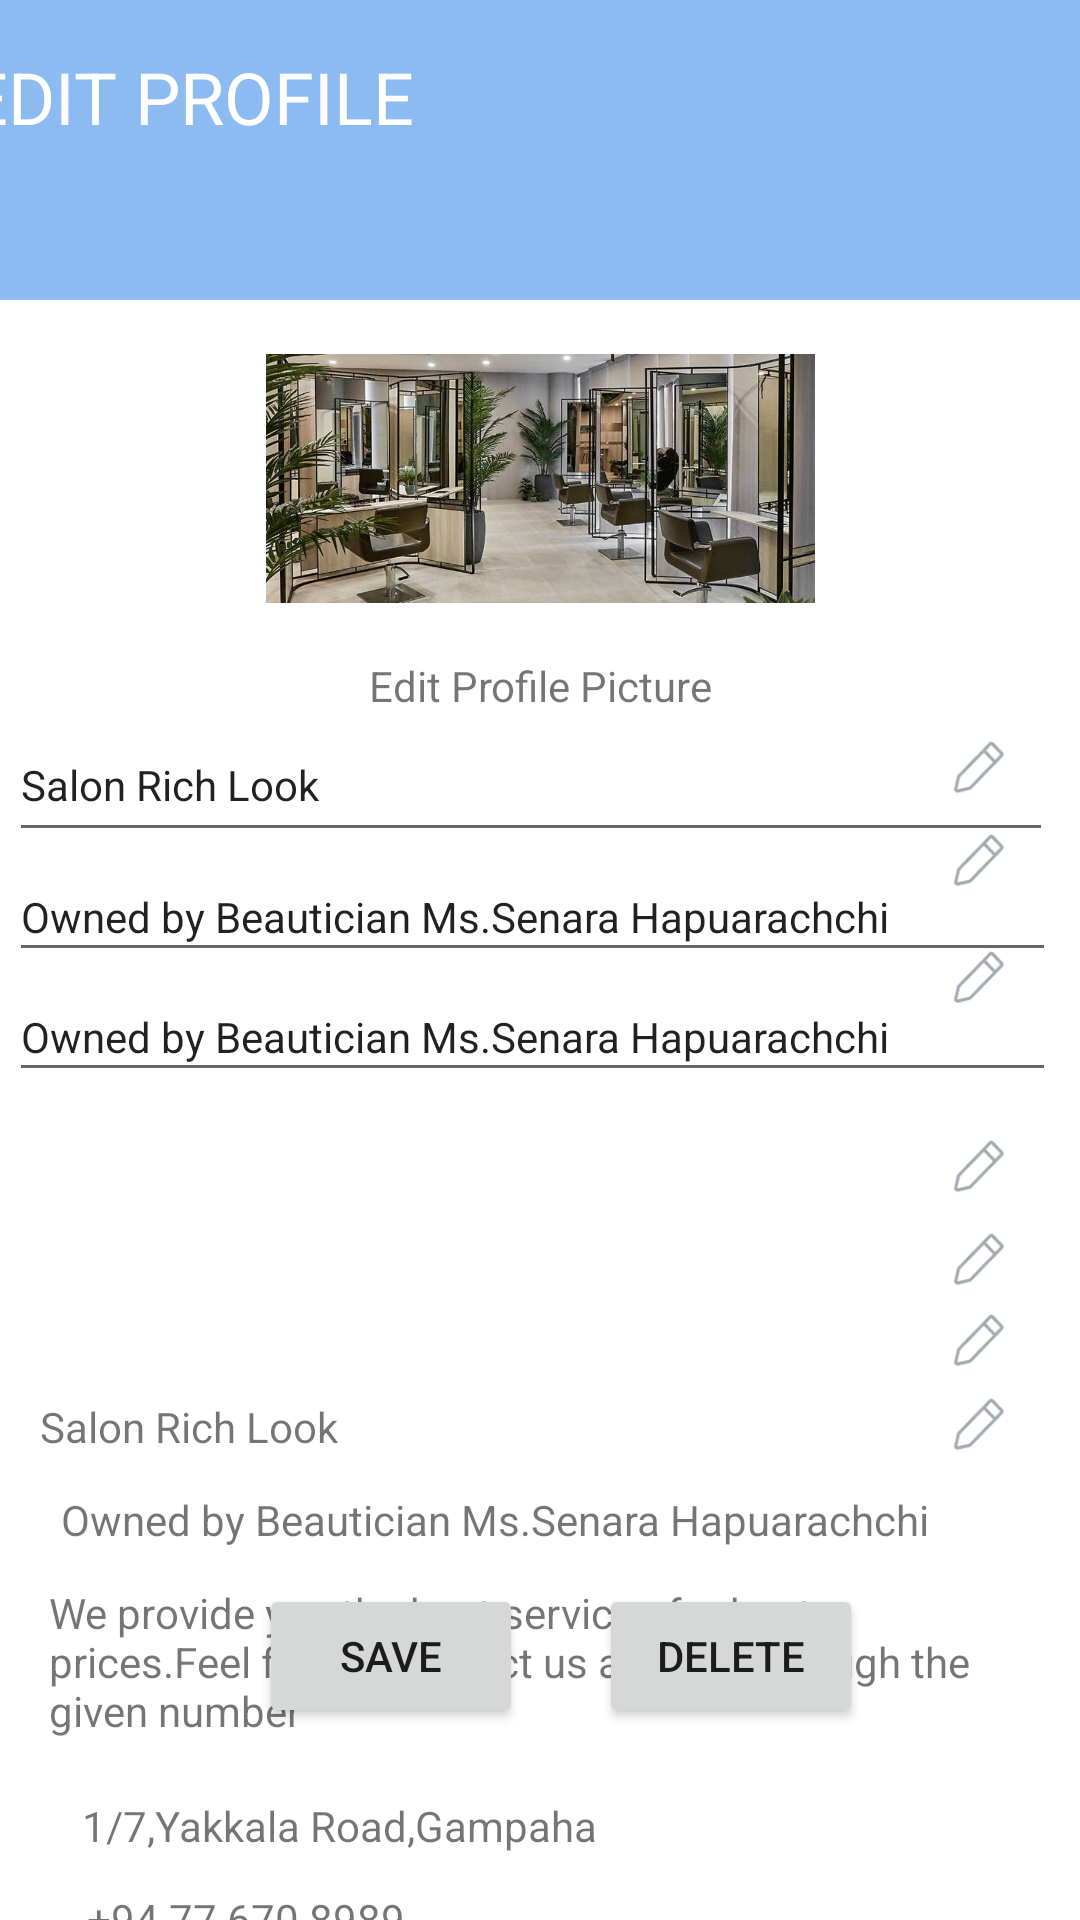

Write the Android layout XML for this screen, with the resource values it uses.
<!-- AndroidManifest.xml: application theme Theme.SalonAppointmentSystem -->
<!-- res/layout/activity_edit_personal_details.xml -->
<?xml version="1.0" encoding="utf-8"?>
<androidx.constraintlayout.widget.ConstraintLayout xmlns:android="http://schemas.android.com/apk/res/android"
    xmlns:app="http://schemas.android.com/apk/res-auto"
    xmlns:tools="http://schemas.android.com/tools"
    android:layout_width="match_parent"
    android:layout_height="match_parent"
    tools:context=".editProfile">

    <ImageView
        android:id="@+id/imageView11"
        android:layout_width="20dp"
        android:layout_height="19dp"
        android:layout_marginTop="20dp"
        app:layout_constraintEnd_toEndOf="parent"
        app:layout_constraintHorizontal_bias="0.93"
        app:layout_constraintStart_toStartOf="parent"
        app:layout_constraintTop_toBottomOf="@+id/imageView10"
        app:srcCompat="@drawable/pen" />

    <ImageView
        android:id="@+id/imageView12"
        android:layout_width="20dp"
        android:layout_height="19dp"
        android:layout_marginTop="44dp"
        app:layout_constraintEnd_toEndOf="parent"
        app:layout_constraintHorizontal_bias="0.93"
        app:layout_constraintStart_toStartOf="parent"
        app:layout_constraintTop_toBottomOf="@+id/imageView11"
        app:srcCompat="@drawable/pen" />

    <ImageView
        android:id="@+id/imageView13"
        android:layout_width="20dp"
        android:layout_height="19dp"
        android:layout_marginTop="12dp"
        app:layout_constraintEnd_toEndOf="parent"
        app:layout_constraintHorizontal_bias="0.93"
        app:layout_constraintStart_toStartOf="parent"
        app:layout_constraintTop_toBottomOf="@+id/imageView12"
        app:srcCompat="@drawable/pen" />

    <ImageView
        android:id="@+id/imageView14"
        android:layout_width="20dp"
        android:layout_height="19dp"
        android:layout_marginTop="8dp"
        app:layout_constraintEnd_toEndOf="parent"
        app:layout_constraintHorizontal_bias="0.93"
        app:layout_constraintStart_toStartOf="parent"
        app:layout_constraintTop_toBottomOf="@+id/imageView13"
        app:srcCompat="@drawable/pen" />

    <ImageView
        android:id="@+id/imageView15"
        android:layout_width="20dp"
        android:layout_height="19dp"
        android:layout_marginTop="36dp"
        app:layout_constraintEnd_toEndOf="parent"
        app:layout_constraintHorizontal_bias="0.93"
        app:layout_constraintStart_toStartOf="parent"
        app:layout_constraintTop_toBottomOf="@+id/imageView13"
        app:srcCompat="@drawable/pen" />

    <ImageView
        android:id="@+id/imageView10"
        android:layout_width="20dp"
        android:layout_height="19dp"
        android:layout_marginTop="12dp"
        app:layout_constraintEnd_toEndOf="parent"
        app:layout_constraintHorizontal_bias="0.93"
        app:layout_constraintStart_toStartOf="parent"
        app:layout_constraintTop_toBottomOf="@+id/imageView9"
        app:srcCompat="@drawable/pen" />

    <View
        android:id="@+id/view10"
        android:layout_width="411dp"
        android:layout_height="100dp"
        android:background="#8CBBF1"
        app:layout_constraintEnd_toEndOf="parent"
        app:layout_constraintStart_toStartOf="parent"
        app:layout_constraintTop_toTopOf="parent" />

    <TextView
        android:id="@+id/textView22"
        android:layout_width="209dp"
        android:layout_height="43dp"
        android:layout_marginTop="16dp"
        android:text="EDIT PROFILE"
        android:textColor="@color/white"
        android:textSize="24sp"
        app:layout_constraintEnd_toEndOf="parent"
        app:layout_constraintHorizontal_bias="0.079"
        app:layout_constraintStart_toStartOf="@+id/view10"
        app:layout_constraintTop_toTopOf="@+id/view10" />

    <ImageView
        android:id="@+id/imageView4"
        android:layout_width="183dp"
        android:layout_height="119dp"
        app:layout_constraintEnd_toEndOf="parent"
        app:layout_constraintStart_toStartOf="parent"
        app:layout_constraintTop_toBottomOf="@+id/view10"
        app:srcCompat="@drawable/real_salon" />

    <TextView
        android:id="@+id/textView29"
        android:layout_width="wrap_content"
        android:layout_height="wrap_content"
        android:text="Edit Profile Picture"
        app:layout_constraintEnd_toEndOf="parent"
        app:layout_constraintStart_toStartOf="parent"
        app:layout_constraintTop_toBottomOf="@+id/imageView4" />

    <TextView
        android:id="@+id/textView30"
        android:layout_width="wrap_content"
        android:layout_height="wrap_content"
        android:layout_marginTop="228dp"
        android:text="Salon Rich Look"
        app:layout_constraintEnd_toEndOf="parent"
        app:layout_constraintHorizontal_bias="0.051"
        app:layout_constraintStart_toStartOf="parent"
        app:layout_constraintTop_toBottomOf="@+id/textView29" />

    <TextView
        android:id="@+id/textView31"
        android:layout_width="wrap_content"
        android:layout_height="wrap_content"
        android:layout_marginTop="12dp"
        android:text="Owned by Beautician Ms.Senara Hapuarachchi"
        app:layout_constraintEnd_toEndOf="parent"
        app:layout_constraintHorizontal_bias="0.291"
        app:layout_constraintStart_toStartOf="parent"
        app:layout_constraintTop_toBottomOf="@+id/textView30" />

    <TextView
        android:id="@+id/textView32"
        android:layout_width="315dp"
        android:layout_height="51dp"
        android:layout_marginTop="12dp"
        android:text="We provide you the best services for best prices.Feel free to contact us anytime through the given number"
        app:layout_constraintEnd_toEndOf="parent"
        app:layout_constraintHorizontal_bias="0.364"
        app:layout_constraintStart_toStartOf="parent"
        app:layout_constraintTop_toBottomOf="@+id/textView31" />

    <TextView
        android:id="@+id/textView33"
        android:layout_width="wrap_content"
        android:layout_height="wrap_content"
        android:layout_marginTop="20dp"
        android:text="1/7,Yakkala Road,Gampaha"
        app:layout_constraintEnd_toEndOf="parent"
        app:layout_constraintHorizontal_bias="0.146"
        app:layout_constraintStart_toStartOf="parent"
        app:layout_constraintTop_toBottomOf="@+id/textView32" />

    <TextView
        android:id="@+id/textView34"
        android:layout_width="wrap_content"
        android:layout_height="wrap_content"
        android:layout_marginTop="12dp"
        android:text="+94 77 670 8989"
        app:layout_constraintEnd_toEndOf="parent"
        app:layout_constraintHorizontal_bias="0.114"
        app:layout_constraintStart_toStartOf="parent"
        app:layout_constraintTop_toBottomOf="@+id/textView33" />

    <TextView
        android:id="@+id/textView35"
        android:layout_width="wrap_content"
        android:layout_height="wrap_content"
        android:layout_marginTop="8dp"
        android:text=" Monday to Friday"
        app:layout_constraintEnd_toEndOf="parent"
        app:layout_constraintHorizontal_bias="0.116"
        app:layout_constraintStart_toStartOf="parent"
        app:layout_constraintTop_toBottomOf="@+id/textView34" />

    <TextView
        android:id="@+id/textView4"
        android:layout_width="wrap_content"
        android:layout_height="wrap_content"
        android:layout_marginTop="36dp"
        android:text="9.00 am to 8.00 pm"
        app:layout_constraintEnd_toEndOf="parent"
        app:layout_constraintHorizontal_bias="0.121"
        app:layout_constraintStart_toStartOf="parent"
        app:layout_constraintTop_toBottomOf="@+id/textView34" />

    <Button
        android:id="@+id/button13"
        android:layout_width="wrap_content"
        android:layout_height="wrap_content"
        android:layout_marginTop="428dp"
        android:text="SAVE"
        app:layout_constraintEnd_toEndOf="parent"
        app:layout_constraintHorizontal_bias="0.318"
        app:layout_constraintStart_toStartOf="parent"
        app:layout_constraintTop_toBottomOf="@+id/view10" />

    <Button
        android:id="@+id/button14"
        android:layout_width="wrap_content"
        android:layout_height="wrap_content"
        android:layout_marginTop="428dp"
        android:text="DELETE"
        app:layout_constraintEnd_toEndOf="parent"
        app:layout_constraintHorizontal_bias="0.261"
        app:layout_constraintStart_toEndOf="@+id/button13"
        app:layout_constraintTop_toBottomOf="@+id/view10" />

    <ImageView
        android:id="@+id/imageView9"
        android:layout_width="20dp"
        android:layout_height="19dp"
        android:layout_marginTop="8dp"
        app:layout_constraintEnd_toEndOf="parent"
        app:layout_constraintHorizontal_bias="0.93"
        app:layout_constraintStart_toStartOf="parent"
        app:layout_constraintTop_toBottomOf="@+id/textView29"
        app:srcCompat="@drawable/pen" />

    <EditText
        android:id="@+id/editTextTextPersonName"
        android:layout_width="348dp"
        android:layout_height="48dp"
        android:layout_marginTop="136dp"
        android:ems="10"
        android:inputType="textPersonName"
        android:text="Salon Rich Look"
        android:textSize="14sp"
        app:layout_constraintEnd_toEndOf="parent"
        app:layout_constraintHorizontal_bias="0.253"
        app:layout_constraintStart_toStartOf="parent"
        app:layout_constraintTop_toBottomOf="@+id/view10" />

    <EditText
        android:id="@+id/editTextTextPersonName2"
        android:layout_width="349dp"
        android:layout_height="40dp"
        android:ems="10"
        android:inputType="textPersonName"
        android:text="Owned by Beautician Ms.Senara Hapuarachchi"
        android:textSize="14sp"
        app:layout_constraintEnd_toEndOf="parent"
        app:layout_constraintHorizontal_bias="0.258"
        app:layout_constraintStart_toStartOf="parent"
        app:layout_constraintTop_toBottomOf="@+id/editTextTextPersonName" />

    <EditText
        android:id="@+id/editTextTextPersonName3"
        android:layout_width="349dp"
        android:layout_height="40dp"
        android:ems="10"
        android:inputType="textPersonName"
        android:text="Owned by Beautician Ms.Senara Hapuarachchi"
        android:textSize="14sp"
        app:layout_constraintEnd_toEndOf="parent"
        app:layout_constraintHorizontal_bias="0.258"
        app:layout_constraintStart_toStartOf="parent"
        app:layout_constraintTop_toBottomOf="@+id/editTextTextPersonName2" />

</androidx.constraintlayout.widget.ConstraintLayout>
<!-- resources referenced by this layout -->
<resources>
  <color name="white">#FFFFFFFF</color>
  <!-- drawable pen: png bitmap (drawable, 1146 bytes) -->
  <!-- drawable real_salon: png bitmap (drawable, 739061 bytes) -->
  <style name="Theme.SalonAppointmentSystem" parent="Theme.MaterialComponents.DayNight.DarkActionBar">
          
          <item name="colorPrimary">#8CBBF1</item>
          <item name="colorPrimaryVariant">#35DBF1</item>
          <item name="colorOnPrimary">#FFFFFF</item>
          
          <item name="colorSecondary">@color/teal_200</item>
          <item name="colorSecondaryVariant">@color/teal_700</item>
          <item name="colorOnSecondary">#FFFFFF</item>
          
          <item name="android:statusBarColor" tools:targetApi="l">?attr/colorPrimaryVariant</item>
          
      </style>
  <color name="teal_200">#FF03DAC5</color>
  <color name="teal_700">#FF018786</color>
</resources>
